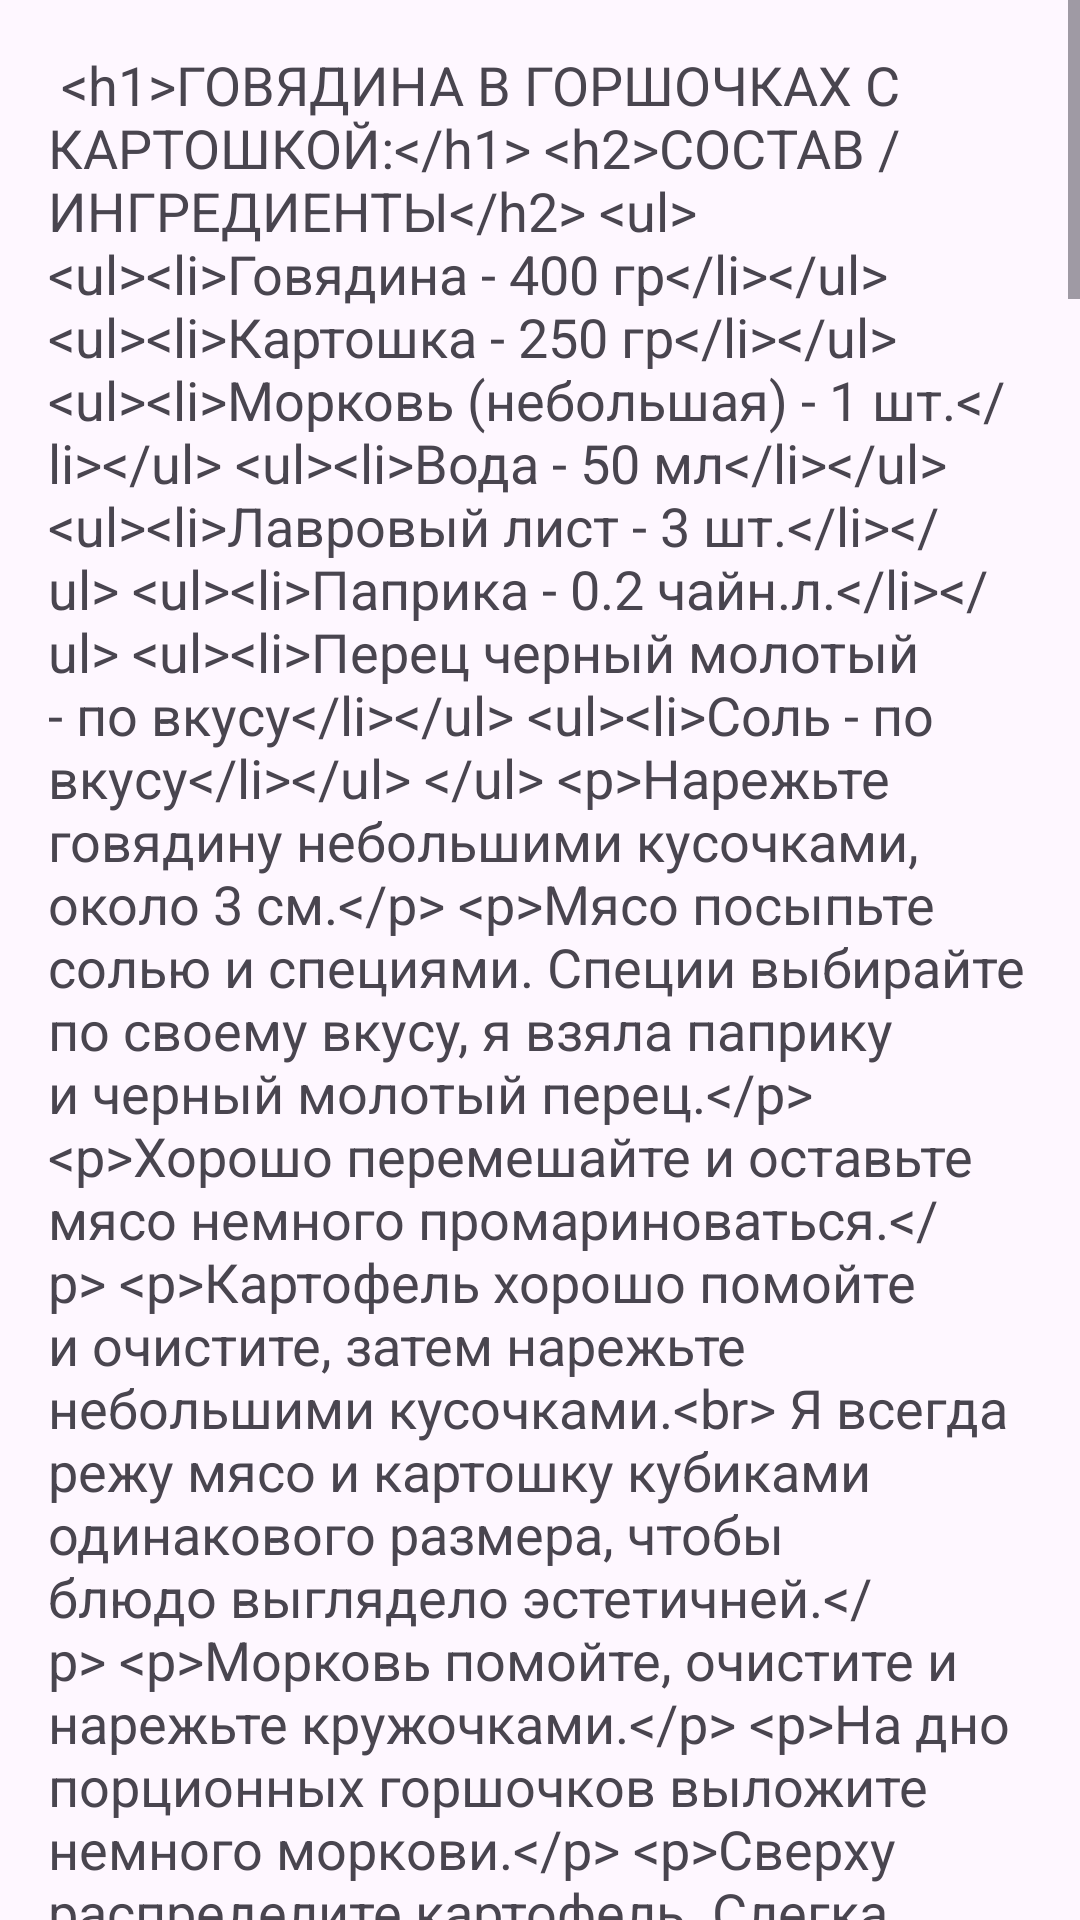

Android layout source for this screen:
<!-- AndroidManifest.xml: application theme Theme.MyContent -->
<!-- res/layout/activity4_3_2.xml -->
<RelativeLayout xmlns:android="http://schemas.android.com/apk/res/android"
    android:layout_width="match_parent"
    android:layout_height="match_parent">

    <ScrollView
        android:layout_width="match_parent"
        android:layout_height="match_parent">

        <TextView
            android:id="@+id/recipeTextView"
            android:layout_width="wrap_content"
            android:layout_height="wrap_content"
            android:background="@drawable/fon_r"
            android:padding="16dp"
            android:text="@string/your_large_text_with_recipe_4_3_2"
            android:textSize="18sp" />
    </ScrollView>
</RelativeLayout>
<!-- resources referenced by this layout -->
<resources>

</resources>
